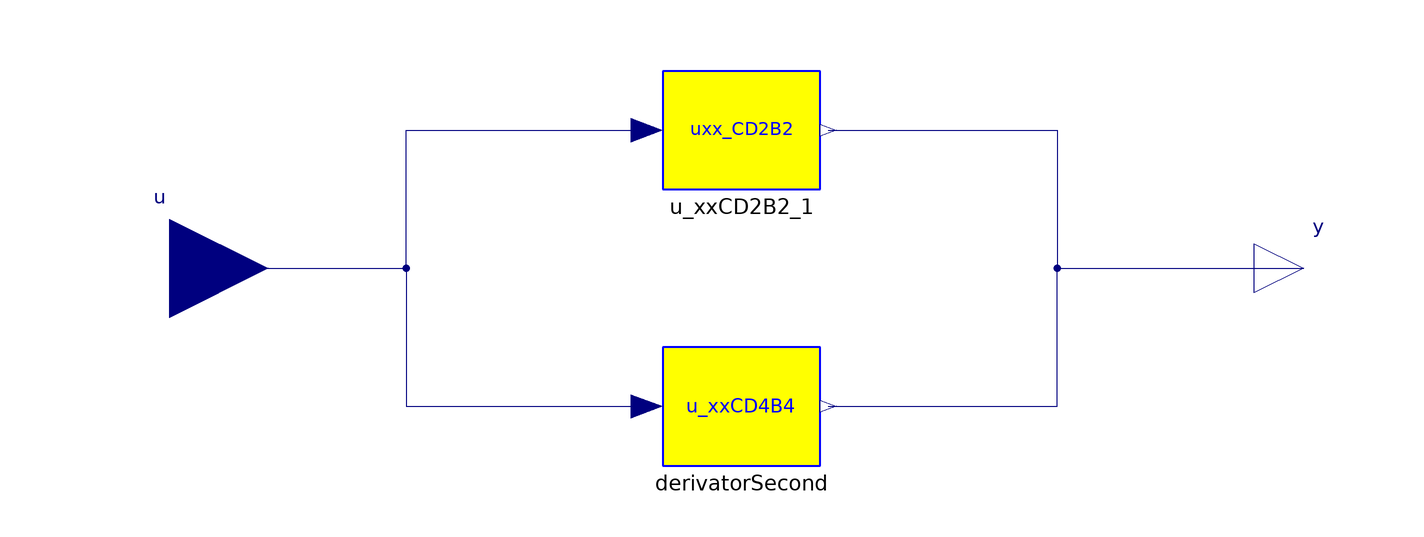

This picture is the connection diagram that the Modelica source below describes through its graphical annotations.

block u_xx
          extends Icons.BlockIcon3;
        outer PDE.World.worldModel worldModel1;
        inner parameter Integer n = worldModel1.n;
        parameter Integer u_xx = worldModel1.u_xx;

          inner parameter Integer bcl = 0
            "|Boundary Conditions| Type of the boundary condition at the left (-1:symmtery; 0: none)";
          inner parameter Integer bcr = 0
            "|Boundary Conditions| Type of the boundary condition at the right (-1:symmtery; 0: none)";

          Modelica.Blocks.Interfaces.RealInput u[worldModel1.n]
            annotation (extent=[-140,-20; -100,20]);
          Modelica.Blocks.Interfaces.RealOutput y[worldModel1.n]
            annotation (extent=[100,-10; 120,10]);
          annotation (Diagram, Icon,
            Documentation(info="<html>
<p>
The <b>u_xx</b> block computes the second-order space derivative. By using the Newton-Gregory backward polynomial we <br>
obtain
</p>

<img align=middle src=\"..\\Images\\f3.png\">

<p>
where h = x<sub>i+1</sub> - x<sub>i</sub> (for i = 0,..., n-1). We assume here that the grid points are spaced equally. <br>
If we wish a second-order central difference approximation, we need to fit the polynomial through the three points <br>
x<sub>i-1</sub>, x<sub>i</sub>, x<sub>i+1</sub>. This means to write the polynomial for example around the point x<sub>i+1</sub> and drop the higher-oder terms to obtain
</p>

<img align=middle src=\"..\\Images\\f4.png\">

<p>
and finally, to evaluate the second-order space derivative around the point x<sub>i</sub> we need to set s = -1 to get
</p>

<img align=middle src=\"..\\Images\\f5.png\">

<p>
The second-order central difference scheme is implemented in <b>u_xxCD2B2</b> block. <br>
By following the same approach we can compute the fourth-order central difference scheme. This time we need more
terms in the polynomial
</p>

<img align=middle src=\"..\\Images\\f6.png\">

<p>
and so we obtain
</p>

<img align=middle src=\"..\\Images\\f7.png\">

<p>
for the boundary points we use a biased formula and we obtain
</p>

<img align=middle src=\"..\\Images\\f8.png\">

</pre>
<p><b>Release Notes: </b></p>

<ul>
</html>"));
          PDE.MOL.SpaceDerivative.SDInterfaces.u_xxCD2B2 u_xxCD2B2_1 if
                                   u_xx == 1 annotation (extent=[-20,16; 12,40]);
          PDE.MOL.SpaceDerivative.SDInterfaces.u_xxCD4B4 derivatorSecond if
                                             u_xx == 2
            annotation (extent=[-20,-40; 12,-16]);
        equation
          connect(u, u_xxCD2B2_1.u) annotation (points=[-120,0; -72,0; -72,28;
                -23.2,28], style(color=74, rgbcolor={0,0,127}));
          connect(u, derivatorSecond.u) annotation (points=[-120,0; -72,0; -72,
                -28; -23.2,-28], style(color=74, rgbcolor={0,0,127}));
          connect(u_xxCD2B2_1.y, y) annotation (points=[13.6,28; 60,28; 60,0;
                110,0],
                    style(color=74, rgbcolor={0,0,127}));
          connect(derivatorSecond.y, y) annotation (points=[13.6,-28; 60,-28;
                60,0; 110,0],
                           style(color=74, rgbcolor={0,0,127}));
        end u_xx;